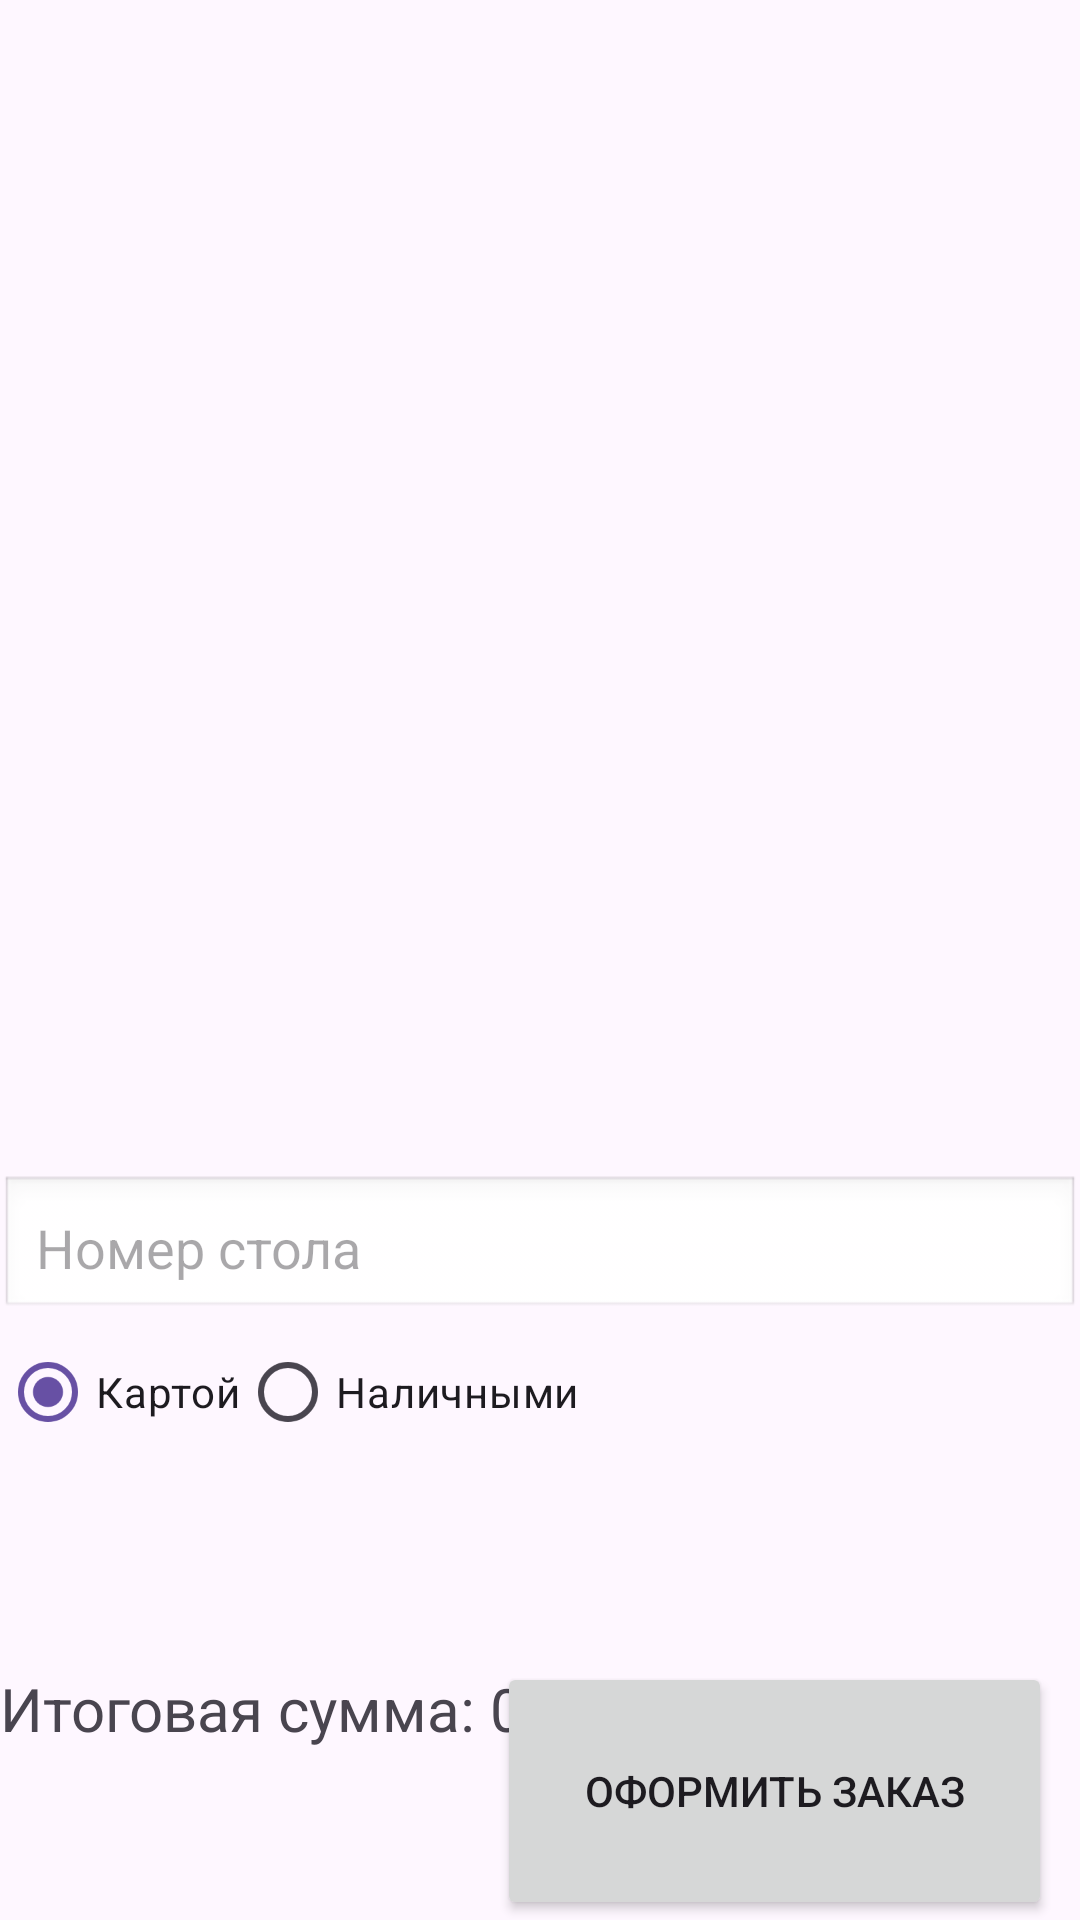

Produce the Android XML layout that renders to this screen, including the resource entries it uses.
<!-- AndroidManifest.xml: application theme Theme.Restik_beta -->
<!-- res/layout/activity_cart.xml -->
<?xml version="1.0" encoding="utf-8"?>
<androidx.constraintlayout.widget.ConstraintLayout xmlns:android="http://schemas.android.com/apk/res/android"
    xmlns:app="http://schemas.android.com/apk/res-auto"
    xmlns:tools="http://schemas.android.com/tools"
    android:layout_width="match_parent"
    android:layout_height="match_parent">

    <androidx.recyclerview.widget.RecyclerView
        android:id="@+id/cart_recycler_view"
        android:layout_width="match_parent"
        android:layout_height="0dp"
        android:layout_marginBottom="308dp"
        app:layout_constraintBottom_toBottomOf="parent"
        app:layout_constraintEnd_toEndOf="parent"
        app:layout_constraintTop_toTopOf="parent" />

    <TextView
        android:id="@+id/total_price_text"
        android:layout_width="198dp"
        android:layout_height="84dp"
        android:text="Итоговая сумма: 0 ₽"
        android:textSize="20dp"
        app:layout_constraintBottom_toBottomOf="parent"
        app:layout_constraintEnd_toEndOf="parent"
        app:layout_constraintHorizontal_bias="0.0"
        app:layout_constraintStart_toStartOf="parent"
        app:layout_constraintTop_toBottomOf="@id/cart_recycler_view"
        app:layout_constraintTop_toTopOf="parent"
        app:layout_constraintVertical_bias="1.0" />

    <Button
        android:id="@+id/checkout_button"
        android:layout_width="185dp"
        android:layout_height="86dp"
        android:text="Оформить заказ"
        app:layout_constraintBottom_toBottomOf="parent"
        app:layout_constraintEnd_toEndOf="parent"
        app:layout_constraintHorizontal_bias="0.946"
        app:layout_constraintStart_toStartOf="parent"
        app:layout_constraintTop_toTopOf="parent"
        app:layout_constraintVertical_bias="1.0" />

    <EditText
        android:id="@+id/et_table_number"
        android:layout_width="match_parent"
        android:layout_height="wrap_content"
        android:background="@android:drawable/edit_text"
        android:hint="Номер стола"
        android:inputType="number"
        android:padding="12dp"
        app:layout_constraintBottom_toBottomOf="parent"
        app:layout_constraintEnd_toEndOf="parent"
        app:layout_constraintHorizontal_bias="1.0"
        app:layout_constraintStart_toStartOf="parent"
        app:layout_constraintTop_toTopOf="@+id/cart_recycler_view"
        app:layout_constraintVertical_bias="0.662" />

    <RadioGroup
        android:id="@+id/payment_method_group"
        android:layout_width="match_parent"
        android:layout_height="wrap_content"
        android:orientation="horizontal"
        app:layout_constraintBottom_toBottomOf="parent"
        app:layout_constraintEnd_toEndOf="parent"
        app:layout_constraintHorizontal_bias="0.0"
        app:layout_constraintStart_toStartOf="parent"
        app:layout_constraintTop_toTopOf="parent"
        app:layout_constraintVertical_bias="0.743">

        <RadioButton
            android:id="@+id/payment_card"
            android:layout_width="wrap_content"
            android:layout_height="wrap_content"
            android:checked="true"
            android:text="Картой"
            app:layout_constraintBottom_toBottomOf="parent"
            app:layout_constraintEnd_toEndOf="parent"
            app:layout_constraintHorizontal_bias="0.812"
            app:layout_constraintStart_toStartOf="parent"
            app:layout_constraintTop_toTopOf="@+id/payment_method_group"
            app:layout_constraintVertical_bias="0.739" />

        <RadioButton
            android:id="@+id/payment_cash"
            android:layout_width="wrap_content"
            android:layout_height="wrap_content"
            android:text="Наличными"
            app:layout_constraintBottom_toBottomOf="parent"
            app:layout_constraintEnd_toEndOf="parent"
            app:layout_constraintHorizontal_bias="0.187"
            app:layout_constraintStart_toStartOf="parent"
            app:layout_constraintTop_toTopOf="parent"
            app:layout_constraintVertical_bias="0.741" />
    </RadioGroup>

</androidx.constraintlayout.widget.ConstraintLayout>
<!-- resources referenced by this layout -->
<resources>
  <style name="Theme.Restik_beta" parent="Base.Theme.Restik_beta" />
  <style name="Base.Theme.Restik_beta" parent="Theme.Material3.DayNight.NoActionBar">
          
          
      </style>
</resources>
